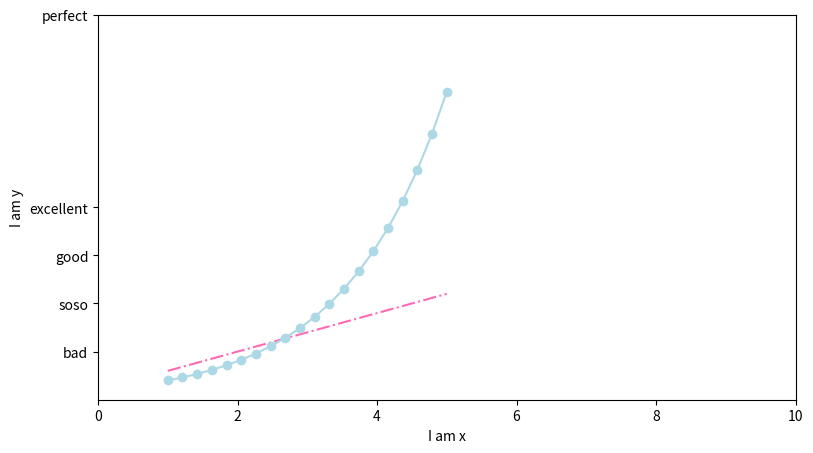

Generate this figure with matplotlib:
import matplotlib.pyplot as plt
import numpy as np

x = np.linspace(1,5,20)   # 1~5 平均分成20個點
y1 = 2*x+1
y2 = 2**x

plt.figure(figsize=(9,5))               # 概念像是創造一個新的圖表 figure以下的程式就視為data
plt.plot(x,y1,color='hotpink',linestyle = '-.')

# plt.figure()
plt.plot(x,y2,color='lightblue',marker = 'o')

plt.xlim((0,10))
plt.ylim((0,40))
plt.xlabel('I am x')      # 給予縱軸和橫軸'標示'
plt.ylabel('I am y')

# new_ticks = np.linspace(-1,2,5)  # x軸的單位(ticks)-1~2分成五格間隔
# print(new_ticks)
# plt.xticks(new_ticks)
plt.yticks([5,10,15,20,40],
           ['bad','soso','good','excellent','perfect'])
plt.show()


